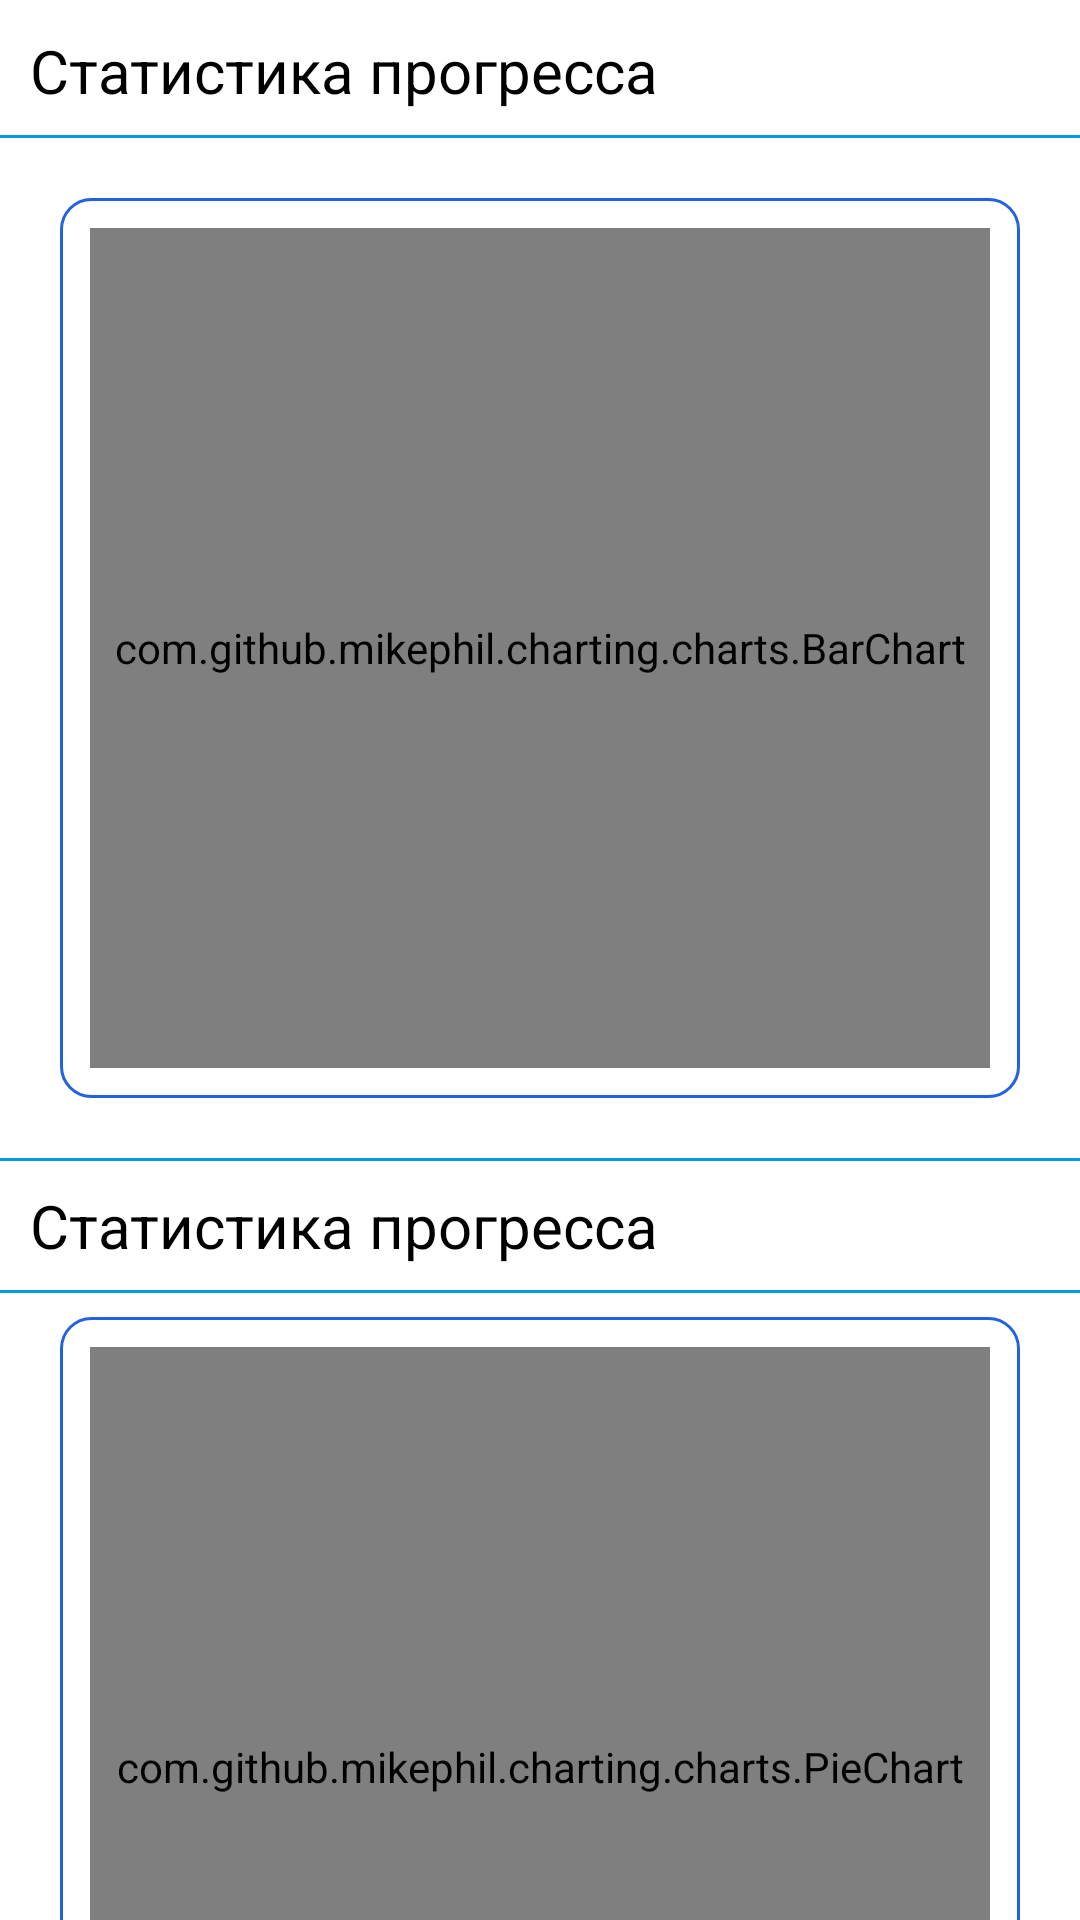

Produce the Android XML layout that renders to this screen, including the resource entries it uses.
<!-- AndroidManifest.xml: application theme Theme.TrainingConstructor -->
<!-- res/layout/fragment_statistics.xml -->
<?xml version="1.0" encoding="utf-8"?>
<LinearLayout xmlns:android="http://schemas.android.com/apk/res/android"
    xmlns:tools="http://schemas.android.com/tools"
    android:layout_width="match_parent"
    android:layout_height="match_parent"
    android:background="@color/white"
    android:orientation="vertical"
    tools:context=".ui.StatisticsScreen.StatisticsFragment">

    <TextView
        android:layout_width="match_parent"
        android:layout_height="wrap_content"
        android:layout_marginTop="10dp"
        android:text="Статистика прогресса"
        android:textSize="20dp"
        android:textColor="@color/black"
        android:layout_marginHorizontal="10dp"/>

    <RelativeLayout
        android:layout_width="match_parent"
        android:layout_height="1dp"
        android:layout_marginTop="8dp"
        android:layout_marginBottom="20dp"
        android:background="@color/blue"/>

    <FrameLayout
        android:layout_width="match_parent"
        android:layout_height="300dp"
        android:background="@drawable/blue_outline"
        android:layout_marginHorizontal="20dp"
        >

        <com.github.mikephil.charting.charts.BarChart
            android:id="@+id/bar_chart"
            android:layout_width="match_parent"
            android:layout_height="match_parent"
            android:layout_marginHorizontal="10dp"
            android:layout_marginVertical="10dp"/>

    </FrameLayout>

    <RelativeLayout
        android:layout_width="match_parent"
        android:layout_height="1dp"
        android:layout_marginBottom="8dp"
        android:layout_marginTop="20dp"
        android:background="@color/blue"/>

    <TextView
        android:layout_width="match_parent"
        android:layout_height="wrap_content"
        android:text="Статистика прогресса"
        android:textSize="20dp"
        android:textColor="@color/black"
        android:layout_marginHorizontal="10dp"/>

    <RelativeLayout
        android:layout_width="match_parent"
        android:layout_height="1dp"
        android:layout_marginVertical="8dp"
        android:background="@color/blue"/>

    <FrameLayout
        android:layout_width="match_parent"
        android:layout_height="300dp"
        android:background="@drawable/blue_outline"
        android:layout_marginHorizontal="20dp"
        >

        <com.github.mikephil.charting.charts.PieChart
            android:id="@+id/pieChart"
            android:layout_width="match_parent"
            android:layout_height="match_parent"
            android:layout_marginHorizontal="10dp"
            android:layout_marginVertical="10dp"/>

    </FrameLayout>



</LinearLayout>
<!-- resources referenced by this layout -->
<resources>
  <color name="black">#FF000000</color>
  <color name="blue">#039BE5</color>
  <color name="white">#FFFFFF</color>
  <!-- drawable blue_outline (drawable) -->
  <?xml version="1.0" encoding="utf-8"?>
  <selector xmlns:android="http://schemas.android.com/apk/res/android">
      <item android:state_enabled="true">
          <shape android:shape="rectangle">
              <solid android:color="@color/white"/>
              <corners android:radius="10dp"/>
              <stroke android:color="@color/teal_200"
                  android:width="1dp"/>
          </shape>
      </item>
  </selector>
  <style name="Theme.TrainingConstructor" parent="Theme.AppCompat.NoActionBar">
          
          <item name="colorPrimary">@color/purple_500</item>
          <item name="colorPrimaryVariant">@color/black</item>
          <item name="colorOnPrimary">@color/black</item>
          
          <item name="colorSecondary">@color/teal_200</item>
          <item name="colorSecondaryVariant">@color/teal_700</item>
          <item name="colorOnSecondary">@color/black</item>
          <item name="colorAccent">@color/blue</item>
          
          <item name="android:statusBarColor" tools:targetApi="l">?attr/colorPrimaryVariant</item>
          
      </style>
  <color name="teal_200">#2262E1</color>
  <color name="purple_500">#FF6200EE</color>
  <color name="teal_700">#053DC8</color>
</resources>
